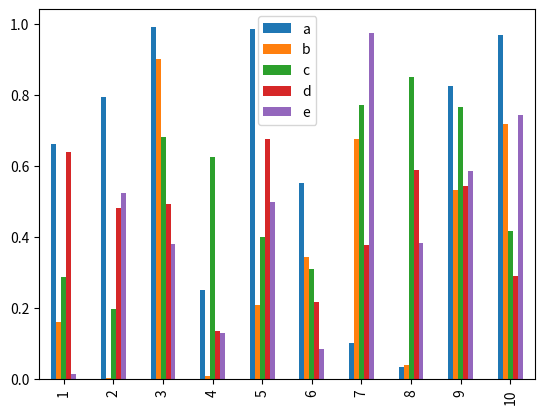
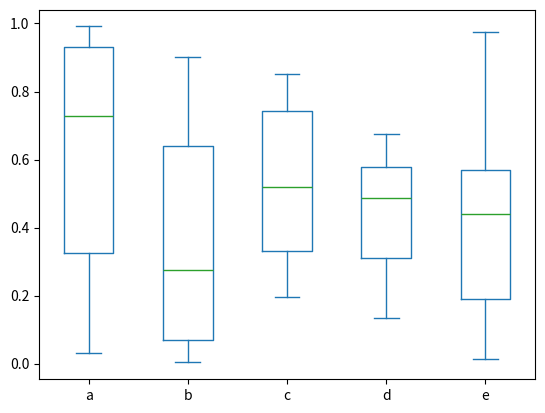
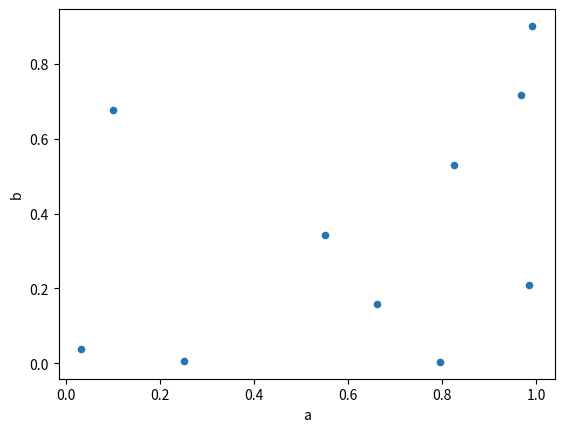
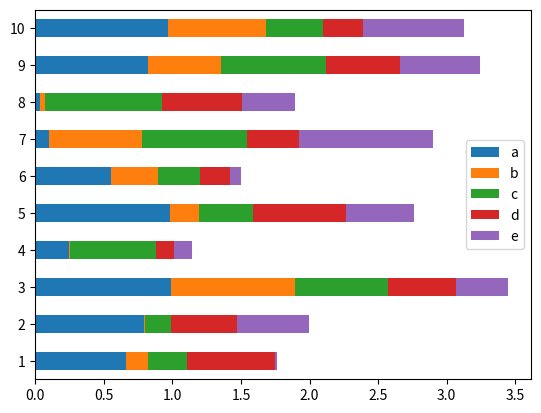
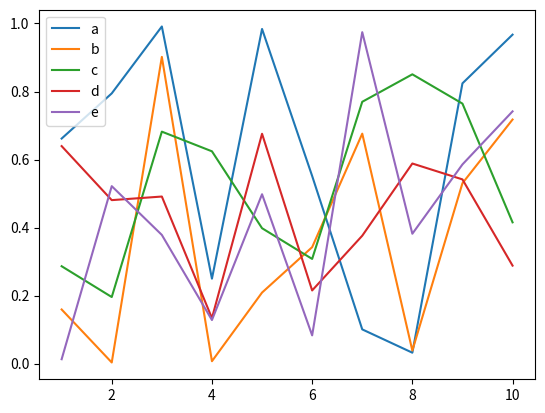

These charts were generated, in order, by the following Python code:
import pandas as pd
import numpy as np
import matplotlib.pyplot as plt
y_pred = ['a', 'b', 'b', 'b', 'c', 'c']#测试集
y_true = ['a', 'b', 'a', 'c', 'b', 'b']#真实
def F1_score (y_pred,y_true):
    res = {}
    qqq = {'TP': 0, 'FP': 0, 'FN': 0}
    for i in y_pred:
        res[i] = res.get(i, 0) + 1
    for i in y_true:
        res[i] = res.get(i, 0) + 1
    qqq = pd.DataFrame(qqq, index=list(res.keys()))
    for i in res.keys():
        for j in range(len(y_pred)):
            if (y_pred[j] == i) and (y_pred[j] == y_true[j]):
                qqq['TP'][i] = qqq['TP'][i] + 1
            if y_pred[j] == i:
                qqq['FN'][i] = qqq['FN'][i] + 1
            if y_true[j] == i:
                qqq['FP'][i] = qqq['FP'][i] + 1
    precision = []
    recall = []
    for i in res.keys():
        qqq['FN'][i] = qqq['FN'][i] - qqq['TP'][i]
        qqq['FP'][i] = qqq['FP'][i] - qqq['TP'][i]
        precision.append(qqq['TP'][i] / (qqq['TP'][i] + qqq['FP'][i]))
        recall.append(qqq['TP'][i] / (qqq['TP'][i] + qqq['FN'][i]))
    F1_score = [2 * precision[i] * recall[i] / (precision[i] + recall[i]) for i in range(len(precision)) if
                recall[i] != 0 or precision[i] != 0]
    F1_score = np.array(F1_score)
    print(np.sum(F1_score) / len(recall))
F1_score(y_pred,y_true)
sum=0
for i in range(1001):
    sum=sum+i
print(sum)

print(np.sum([i for i in range(1001)]))

df=pd.DataFrame(np.random.rand(10,5),columns=list("abcde"),index=range(1,11))
df.plot.bar()
df.plot.box()
df.plot.scatter(x='a',y='b')
df.plot.barh(stacked=True)
df.plot()
plt.show()
